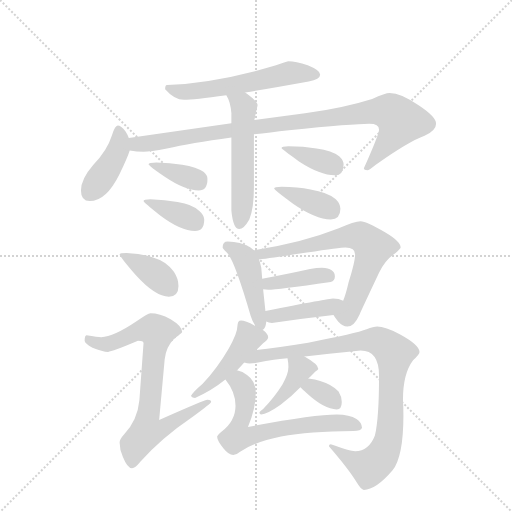
t = 0.00 s
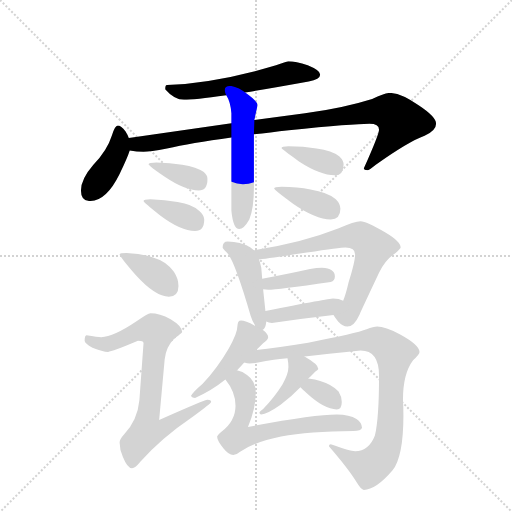
t = 2.57 s
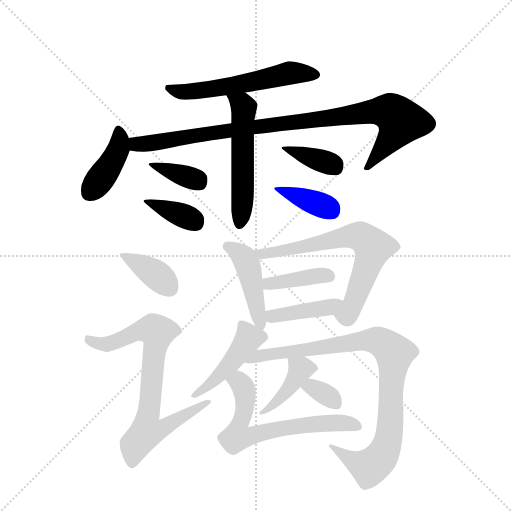
t = 5.14 s
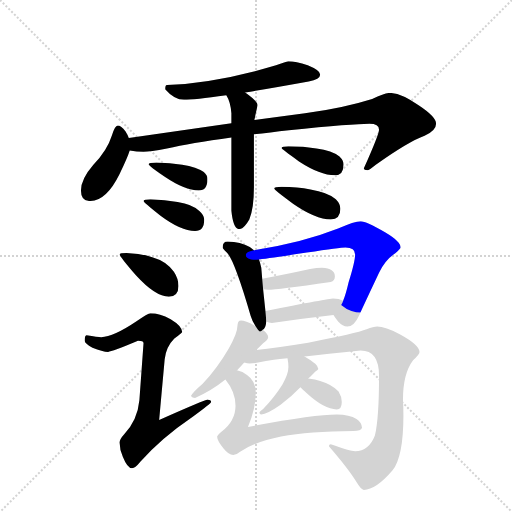
t = 7.71 s
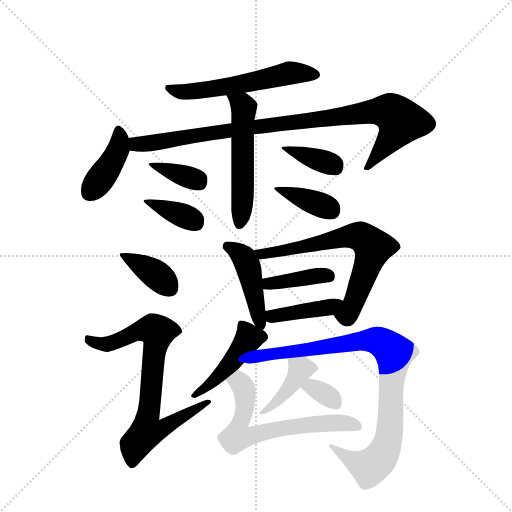
t = 10.28 s
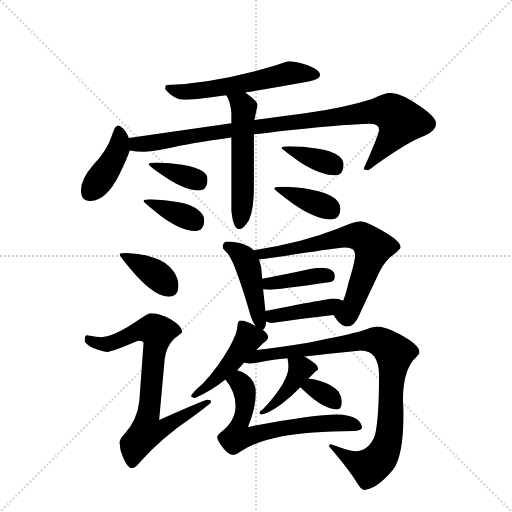
t = 12.86 s

The animated SVG that drew these frames (rendered in a browser with its animation timeline set to each time). Animation: 19 CSS @keyframes rules; one cycle of 12.86 s.

<svg version="1.1" viewBox="0 0 1024 1024" xmlns="http://www.w3.org/2000/svg">
  <g stroke="lightgray" stroke-dasharray="1,1" stroke-width="1" transform="scale(4, 4)">
    <line x1="0" y1="0" x2="256" y2="256"></line>
    <line x1="256" y1="0" x2="0" y2="256"></line>
    <line x1="128" y1="0" x2="128" y2="256"></line>
    <line x1="0" y1="128" x2="256" y2="128"></line>
  </g>
  <g transform="scale(0.92, -0.92) translate(60, -900)">
    <style type="text/css">
      
        @keyframes keyframes0 {
          from {
            stroke: blue;
            stroke-dashoffset: 578;
            stroke-width: 128;
          }
          65% {
            animation-timing-function: step-end;
            stroke: blue;
            stroke-dashoffset: 0;
            stroke-width: 128;
          }
          to {
            stroke: black;
            stroke-width: 1024;
          }
        }
        #make-me-a-hanzi-animation-0 {
          animation: keyframes0 0.7203776041666666s both;
          animation-delay: 0s;
          animation-timing-function: linear;
        }
      
        @keyframes keyframes1 {
          from {
            stroke: blue;
            stroke-dashoffset: 413;
            stroke-width: 128;
          }
          57% {
            animation-timing-function: step-end;
            stroke: blue;
            stroke-dashoffset: 0;
            stroke-width: 128;
          }
          to {
            stroke: black;
            stroke-width: 1024;
          }
        }
        #make-me-a-hanzi-animation-1 {
          animation: keyframes1 0.5861002604166666s both;
          animation-delay: 0.7203776041666666s;
          animation-timing-function: linear;
        }
      
        @keyframes keyframes2 {
          from {
            stroke: blue;
            stroke-dashoffset: 977;
            stroke-width: 128;
          }
          76% {
            animation-timing-function: step-end;
            stroke: blue;
            stroke-dashoffset: 0;
            stroke-width: 128;
          }
          to {
            stroke: black;
            stroke-width: 1024;
          }
        }
        #make-me-a-hanzi-animation-2 {
          animation: keyframes2 1.0450846354166667s both;
          animation-delay: 1.3064778645833333s;
          animation-timing-function: linear;
        }
      
        @keyframes keyframes3 {
          from {
            stroke: blue;
            stroke-dashoffset: 549;
            stroke-width: 128;
          }
          64% {
            animation-timing-function: step-end;
            stroke: blue;
            stroke-dashoffset: 0;
            stroke-width: 128;
          }
          to {
            stroke: black;
            stroke-width: 1024;
          }
        }
        #make-me-a-hanzi-animation-3 {
          animation: keyframes3 0.69677734375s both;
          animation-delay: 2.3515625s;
          animation-timing-function: linear;
        }
      
        @keyframes keyframes4 {
          from {
            stroke: blue;
            stroke-dashoffset: 367;
            stroke-width: 128;
          }
          54% {
            animation-timing-function: step-end;
            stroke: blue;
            stroke-dashoffset: 0;
            stroke-width: 128;
          }
          to {
            stroke: black;
            stroke-width: 1024;
          }
        }
        #make-me-a-hanzi-animation-4 {
          animation: keyframes4 0.5486653645833334s both;
          animation-delay: 3.04833984375s;
          animation-timing-function: linear;
        }
      
        @keyframes keyframes5 {
          from {
            stroke: blue;
            stroke-dashoffset: 370;
            stroke-width: 128;
          }
          55% {
            animation-timing-function: step-end;
            stroke: blue;
            stroke-dashoffset: 0;
            stroke-width: 128;
          }
          to {
            stroke: black;
            stroke-width: 1024;
          }
        }
        #make-me-a-hanzi-animation-5 {
          animation: keyframes5 0.5511067708333334s both;
          animation-delay: 3.5970052083333335s;
          animation-timing-function: linear;
        }
      
        @keyframes keyframes6 {
          from {
            stroke: blue;
            stroke-dashoffset: 367;
            stroke-width: 128;
          }
          54% {
            animation-timing-function: step-end;
            stroke: blue;
            stroke-dashoffset: 0;
            stroke-width: 128;
          }
          to {
            stroke: black;
            stroke-width: 1024;
          }
        }
        #make-me-a-hanzi-animation-6 {
          animation: keyframes6 0.5486653645833334s both;
          animation-delay: 4.148111979166667s;
          animation-timing-function: linear;
        }
      
        @keyframes keyframes7 {
          from {
            stroke: blue;
            stroke-dashoffset: 387;
            stroke-width: 128;
          }
          56% {
            animation-timing-function: step-end;
            stroke: blue;
            stroke-dashoffset: 0;
            stroke-width: 128;
          }
          to {
            stroke: black;
            stroke-width: 1024;
          }
        }
        #make-me-a-hanzi-animation-7 {
          animation: keyframes7 0.56494140625s both;
          animation-delay: 4.69677734375s;
          animation-timing-function: linear;
        }
      
        @keyframes keyframes8 {
          from {
            stroke: blue;
            stroke-dashoffset: 382;
            stroke-width: 128;
          }
          55% {
            animation-timing-function: step-end;
            stroke: blue;
            stroke-dashoffset: 0;
            stroke-width: 128;
          }
          to {
            stroke: black;
            stroke-width: 1024;
          }
        }
        #make-me-a-hanzi-animation-8 {
          animation: keyframes8 0.5608723958333334s both;
          animation-delay: 5.26171875s;
          animation-timing-function: linear;
        }
      
        @keyframes keyframes9 {
          from {
            stroke: blue;
            stroke-dashoffset: 781;
            stroke-width: 128;
          }
          72% {
            animation-timing-function: step-end;
            stroke: blue;
            stroke-dashoffset: 0;
            stroke-width: 128;
          }
          to {
            stroke: black;
            stroke-width: 1024;
          }
        }
        #make-me-a-hanzi-animation-9 {
          animation: keyframes9 0.8855794270833334s both;
          animation-delay: 5.822591145833333s;
          animation-timing-function: linear;
        }
      
        @keyframes keyframes10 {
          from {
            stroke: blue;
            stroke-dashoffset: 455;
            stroke-width: 128;
          }
          60% {
            animation-timing-function: step-end;
            stroke: blue;
            stroke-dashoffset: 0;
            stroke-width: 128;
          }
          to {
            stroke: black;
            stroke-width: 1024;
          }
        }
        #make-me-a-hanzi-animation-10 {
          animation: keyframes10 0.6202799479166666s both;
          animation-delay: 6.708170572916666s;
          animation-timing-function: linear;
        }
      
        @keyframes keyframes11 {
          from {
            stroke: blue;
            stroke-dashoffset: 699;
            stroke-width: 128;
          }
          69% {
            animation-timing-function: step-end;
            stroke: blue;
            stroke-dashoffset: 0;
            stroke-width: 128;
          }
          to {
            stroke: black;
            stroke-width: 1024;
          }
        }
        #make-me-a-hanzi-animation-11 {
          animation: keyframes11 0.81884765625s both;
          animation-delay: 7.328450520833333s;
          animation-timing-function: linear;
        }
      
        @keyframes keyframes12 {
          from {
            stroke: blue;
            stroke-dashoffset: 396;
            stroke-width: 128;
          }
          56% {
            animation-timing-function: step-end;
            stroke: blue;
            stroke-dashoffset: 0;
            stroke-width: 128;
          }
          to {
            stroke: black;
            stroke-width: 1024;
          }
        }
        #make-me-a-hanzi-animation-12 {
          animation: keyframes12 0.572265625s both;
          animation-delay: 8.147298177083332s;
          animation-timing-function: linear;
        }
      
        @keyframes keyframes13 {
          from {
            stroke: blue;
            stroke-dashoffset: 415;
            stroke-width: 128;
          }
          57% {
            animation-timing-function: step-end;
            stroke: blue;
            stroke-dashoffset: 0;
            stroke-width: 128;
          }
          to {
            stroke: black;
            stroke-width: 1024;
          }
        }
        #make-me-a-hanzi-animation-13 {
          animation: keyframes13 0.5877278645833334s both;
          animation-delay: 8.719563802083332s;
          animation-timing-function: linear;
        }
      
        @keyframes keyframes14 {
          from {
            stroke: blue;
            stroke-dashoffset: 462;
            stroke-width: 128;
          }
          60% {
            animation-timing-function: step-end;
            stroke: blue;
            stroke-dashoffset: 0;
            stroke-width: 128;
          }
          to {
            stroke: black;
            stroke-width: 1024;
          }
        }
        #make-me-a-hanzi-animation-14 {
          animation: keyframes14 0.6259765625s both;
          animation-delay: 9.307291666666666s;
          animation-timing-function: linear;
        }
      
        @keyframes keyframes15 {
          from {
            stroke: blue;
            stroke-dashoffset: 942;
            stroke-width: 128;
          }
          75% {
            animation-timing-function: step-end;
            stroke: blue;
            stroke-dashoffset: 0;
            stroke-width: 128;
          }
          to {
            stroke: black;
            stroke-width: 1024;
          }
        }
        #make-me-a-hanzi-animation-15 {
          animation: keyframes15 1.0166015625s both;
          animation-delay: 9.933268229166666s;
          animation-timing-function: linear;
        }
      
        @keyframes keyframes16 {
          from {
            stroke: blue;
            stroke-dashoffset: 414;
            stroke-width: 128;
          }
          57% {
            animation-timing-function: step-end;
            stroke: blue;
            stroke-dashoffset: 0;
            stroke-width: 128;
          }
          to {
            stroke: black;
            stroke-width: 1024;
          }
        }
        #make-me-a-hanzi-animation-16 {
          animation: keyframes16 0.5869140625s both;
          animation-delay: 10.949869791666666s;
          animation-timing-function: linear;
        }
      
        @keyframes keyframes17 {
          from {
            stroke: blue;
            stroke-dashoffset: 338;
            stroke-width: 128;
          }
          52% {
            animation-timing-function: step-end;
            stroke: blue;
            stroke-dashoffset: 0;
            stroke-width: 128;
          }
          to {
            stroke: black;
            stroke-width: 1024;
          }
        }
        #make-me-a-hanzi-animation-17 {
          animation: keyframes17 0.5250651041666666s both;
          animation-delay: 11.536783854166666s;
          animation-timing-function: linear;
        }
      
        @keyframes keyframes18 {
          from {
            stroke: blue;
            stroke-dashoffset: 667;
            stroke-width: 128;
          }
          68% {
            animation-timing-function: step-end;
            stroke: blue;
            stroke-dashoffset: 0;
            stroke-width: 128;
          }
          to {
            stroke: black;
            stroke-width: 1024;
          }
        }
        #make-me-a-hanzi-animation-18 {
          animation: keyframes18 0.7928059895833334s both;
          animation-delay: 12.061848958333332s;
          animation-timing-function: linear;
        }
      
    </style>
    
      <path d="M 567 767 Q 565 767 540 758 Q 412 720 303 715 Q 299 715 299 706 Q 319 683 340 683 Q 361 683 432 693 L 473 699 Q 528 708 611 723 Q 636 727 636 738 Q 636 747 609 758 Q 583 767 567 767 Z" fill="lightgray"></path>
    
      <path d="M 220 600 Q 218 606 213 614 Q 203 627 196 627 Q 190 627 183 605 Q 173 573 143 542 Q 116 511 116 486 Q 116 463 135 463 Q 171 463 200 522 Q 217 557 222 573 C 226 585 226 585 220 600 Z" fill="lightgray"></path>
    
      <path d="M 443 632 L 220 600 C 190 596 192 577 222 573 Q 237 570 252 570 Q 266 570 303 577 Q 354 589 443 601 L 492 608 Q 526 612 568 617 Q 709 631 743 631 Q 764 631 764 618 Q 764 608 731 534 Q 731 530 739 530 Q 742 530 757 542 Q 829 593 863 605 Q 888 616 888 631 Q 888 646 850 671 Q 812 698 787 698 Q 778 698 749 685 Q 686 665 603 654 L 493 639 L 443 632 Z" fill="lightgray"></path>
    
      <path d="M 432 693 Q 441 679 443 654 L 443 632 L 443 601 L 443 442 Q 447 402 460 402 Q 470 402 482 423 Q 492 447 492 493 L 492 608 L 493 639 Q 495 649 500 671 Q 500 680 473 699 C 449 717 418 720 432 693 Z" fill="lightgray"></path>
    
      <path d="M 280 547 Q 263 547 263 543 Q 263 540 299 515 Q 342 486 372 486 Q 391 486 391 511 Q 391 519 383 526 Q 368 537 336 542 Q 310 546 280 547 Z" fill="lightgray"></path>
    
      <path d="M 267 467 Q 252 467 252 463 Q 252 460 289 431 Q 333 398 364 398 Q 384 398 384 423 Q 384 432 374 441 Q 359 456 326 461 Q 299 466 267 467 Z" fill="lightgray"></path>
    
      <path d="M 567 582 Q 552 582 552 578 Q 552 576 590 549 Q 636 519 668 519 Q 687 519 687 543 Q 687 551 678 560 Q 662 572 628 577 Q 600 582 567 582 Z" fill="lightgray"></path>
    
      <path d="M 552 494 Q 536 494 536 490 Q 536 487 577 457 Q 626 423 659 423 Q 680 423 680 446 Q 680 457 670 467 Q 652 482 615 488 Q 587 494 552 494 Z" fill="lightgray"></path>
    
      <path d="M 215 350 Q 200 350 200 347 Q 200 343 236 301 Q 278 255 307 255 Q 328 255 328 278 Q 328 294 318 309 Q 303 332 271 341 Q 247 349 215 350 Z" fill="lightgray"></path>
    
      <path d="M 267 219 Q 262 219 236 201 Q 187 168 160 167 Q 153 167 128 171 Q 124 170 124 159 Q 124 153 141 144 Q 163 135 175 135 Q 183 135 240 159 Q 252 159 252 154 L 243 30 Q 239 -13 210 -44 Q 200 -55 200 -62 Q 200 -77 207 -93 Q 217 -118 227 -118 Q 234 -118 245 -104 Q 291 -52 359 -6 Q 399 23 399 26 Q 399 31 391 31 Q 385 31 286 -13 L 298 119 Q 301 146 319 164 Q 336 176 336 178 Q 336 191 311 206 Q 287 219 267 219 Z" fill="lightgray"></path>
    
      <path d="M 435 375 Q 424 375 424 362 Q 424 360 433 351 Q 449 337 485 213 Q 489 200 495 192 C 505 177 505 177 511 183 Q 517 184 519 201 L 517 224 L 512 271 L 510 294 L 508 318 Q 506 328 503 336 L 492 356 Q 487 360 483 363 Q 463 374 435 375 Z" fill="lightgray"></path>
    
      <path d="M 665 215 Q 667 211 675 201 Q 685 190 695 190 Q 710 190 722 217 Q 722 218 764 307 Q 777 335 800 350 Q 811 360 811 362 Q 811 375 777 395 Q 736 419 724 419 Q 711 419 675 403 Q 594 371 492 356 C 462 351 473 332 503 336 Q 531 339 607 351 Q 680 362 691 362 Q 712 362 712 347 Q 712 332 698 287 Q 692 261 686 246 C 676 218 658 225 665 215 Z" fill="lightgray"></path>
    
      <path d="M 512 271 Q 518 270 523 270 Q 542 270 659 287 Q 668 290 668 299 Q 668 317 640 318 Q 629 318 614 315 Q 555 302 510 294 C 480 289 482 275 512 271 Z" fill="lightgray"></path>
    
      <path d="M 519 201 Q 524 198 531 198 Q 596 207 665 215 C 695 218 713 234 686 246 Q 677 251 664 251 Q 656 251 517 224 C 488 218 491 213 519 201 Z" fill="lightgray"></path>
    
      <path d="M 495 192 L 494 192 Q 473 203 464 203 Q 460 203 458 200 Q 456 195 456 190 Q 456 175 437 142 Q 412 99 380 65 Q 360 48 355 39 Q 358 35 364 35 Q 399 50 430 75 L 455 95 Q 456 95 457 97 Q 464 104 471 112 L 497 139 Q 505 147 512 154 Q 523 162 523 167 Q 523 174 511 183 L 495 192 Z" fill="lightgray"></path>
    
      <path d="M 471 112 Q 477 110 483 110 Q 496 110 518 115 Q 529 117 565 121 L 602 125 Q 648 130 724 138 Q 764 138 764 83 Q 764 -10 755 -47 Q 742 -81 712 -81 Q 701 -81 659 -66 Q 655 -66 655 -70 Q 699 -121 715 -148 Q 725 -165 731 -165 Q 757 -165 793 -123 Q 817 -93 817 -3 Q 817 13 816 31 Q 816 88 838 117 Q 852 130 852 135 Q 852 150 810 173 Q 777 190 760 190 Q 752 190 737 184 Q 714 175 610 155 Q 542 144 497 139 C 467 135 441 114 471 112 Z" fill="lightgray"></path>
    
      <path d="M 565 121 Q 567 111 567 102 Q 567 87 554 64 Q 536 35 512 11 Q 504 5 504 3 Q 504 -1 508 -1 Q 520 -1 550 20 Q 573 37 593 58 L 610 77 Q 621 87 625 92 Q 632 97 632 98 Q 632 108 602 125 C 576 140 560 149 565 121 Z" fill="lightgray"></path>
    
      <path d="M 593 58 Q 597 54 607 45 Q 645 10 672 10 Q 683 10 683 26 Q 683 38 676 49 Q 663 64 636 72 Q 626 75 610 77 C 580 81 571 79 593 58 Z" fill="lightgray"></path>
    
      <path d="M 430 75 Q 452 48 452 18 Q 452 -15 422 -38 Q 412 -47 412 -49 Q 412 -58 426 -75 Q 437 -89 447 -89 Q 454 -89 462 -82 Q 495 -60 551 -49 Q 612 -38 708 -37 Q 725 -37 727 -30 Q 726 -18 715 -11 Q 700 -1 672 -1 Q 622 -1 479 -28 Q 496 12 496 47 Q 496 72 477 85 Q 468 92 455 95 C 427 105 412 99 430 75 Z" fill="lightgray"></path>
    
    
      <clipPath id="make-me-a-hanzi-clip-0">
        <path d="M 567 767 Q 565 767 540 758 Q 412 720 303 715 Q 299 715 299 706 Q 319 683 340 683 Q 361 683 432 693 L 473 699 Q 528 708 611 723 Q 636 727 636 738 Q 636 747 609 758 Q 583 767 567 767 Z"></path>
      </clipPath>
      <path clip-path="url(#make-me-a-hanzi-clip-0)" d="M 310 706 L 344 700 L 419 708 L 570 742 L 627 737" fill="none" id="make-me-a-hanzi-animation-0" stroke-dasharray="450 900" stroke-linecap="round"></path>
    
      <clipPath id="make-me-a-hanzi-clip-1">
        <path d="M 220 600 Q 218 606 213 614 Q 203 627 196 627 Q 190 627 183 605 Q 173 573 143 542 Q 116 511 116 486 Q 116 463 135 463 Q 171 463 200 522 Q 217 557 222 573 C 226 585 226 585 220 600 Z"></path>
      </clipPath>
      <path clip-path="url(#make-me-a-hanzi-clip-1)" d="M 197 619 L 201 599 L 194 567 L 134 482" fill="none" id="make-me-a-hanzi-animation-1" stroke-dasharray="285 570" stroke-linecap="round"></path>
    
      <clipPath id="make-me-a-hanzi-clip-2">
        <path d="M 443 632 L 220 600 C 190 596 192 577 222 573 Q 237 570 252 570 Q 266 570 303 577 Q 354 589 443 601 L 492 608 Q 526 612 568 617 Q 709 631 743 631 Q 764 631 764 618 Q 764 608 731 534 Q 731 530 739 530 Q 742 530 757 542 Q 829 593 863 605 Q 888 616 888 631 Q 888 646 850 671 Q 812 698 787 698 Q 778 698 749 685 Q 686 665 603 654 L 493 639 L 443 632 Z"></path>
      </clipPath>
      <path clip-path="url(#make-me-a-hanzi-clip-2)" d="M 228 594 L 237 586 L 255 587 L 750 658 L 792 655 L 811 636 L 805 622 L 738 539" fill="none" id="make-me-a-hanzi-animation-2" stroke-dasharray="849 1698" stroke-linecap="round"></path>
    
      <clipPath id="make-me-a-hanzi-clip-3">
        <path d="M 432 693 Q 441 679 443 654 L 443 632 L 443 601 L 443 442 Q 447 402 460 402 Q 470 402 482 423 Q 492 447 492 493 L 492 608 L 493 639 Q 495 649 500 671 Q 500 680 473 699 C 449 717 418 720 432 693 Z"></path>
      </clipPath>
      <path clip-path="url(#make-me-a-hanzi-clip-3)" d="M 439 690 L 467 672 L 470 658 L 467 456 L 461 413" fill="none" id="make-me-a-hanzi-animation-3" stroke-dasharray="421 842" stroke-linecap="round"></path>
    
      <clipPath id="make-me-a-hanzi-clip-4">
        <path d="M 280 547 Q 263 547 263 543 Q 263 540 299 515 Q 342 486 372 486 Q 391 486 391 511 Q 391 519 383 526 Q 368 537 336 542 Q 310 546 280 547 Z"></path>
      </clipPath>
      <path clip-path="url(#make-me-a-hanzi-clip-4)" d="M 267 542 L 372 506" fill="none" id="make-me-a-hanzi-animation-4" stroke-dasharray="239 478" stroke-linecap="round"></path>
    
      <clipPath id="make-me-a-hanzi-clip-5">
        <path d="M 267 467 Q 252 467 252 463 Q 252 460 289 431 Q 333 398 364 398 Q 384 398 384 423 Q 384 432 374 441 Q 359 456 326 461 Q 299 466 267 467 Z"></path>
      </clipPath>
      <path clip-path="url(#make-me-a-hanzi-clip-5)" d="M 262 461 L 348 428 L 366 415" fill="none" id="make-me-a-hanzi-animation-5" stroke-dasharray="242 484" stroke-linecap="round"></path>
    
      <clipPath id="make-me-a-hanzi-clip-6">
        <path d="M 567 582 Q 552 582 552 578 Q 552 576 590 549 Q 636 519 668 519 Q 687 519 687 543 Q 687 551 678 560 Q 662 572 628 577 Q 600 582 567 582 Z"></path>
      </clipPath>
      <path clip-path="url(#make-me-a-hanzi-clip-6)" d="M 565 573 L 575 574 L 586 565 L 668 538" fill="none" id="make-me-a-hanzi-animation-6" stroke-dasharray="239 478" stroke-linecap="round"></path>
    
      <clipPath id="make-me-a-hanzi-clip-7">
        <path d="M 552 494 Q 536 494 536 490 Q 536 487 577 457 Q 626 423 659 423 Q 680 423 680 446 Q 680 457 670 467 Q 652 482 615 488 Q 587 494 552 494 Z"></path>
      </clipPath>
      <path clip-path="url(#make-me-a-hanzi-clip-7)" d="M 539 490 L 661 442" fill="none" id="make-me-a-hanzi-animation-7" stroke-dasharray="259 518" stroke-linecap="round"></path>
    
      <clipPath id="make-me-a-hanzi-clip-8">
        <path d="M 215 350 Q 200 350 200 347 Q 200 343 236 301 Q 278 255 307 255 Q 328 255 328 278 Q 328 294 318 309 Q 303 332 271 341 Q 247 349 215 350 Z"></path>
      </clipPath>
      <path clip-path="url(#make-me-a-hanzi-clip-8)" d="M 208 348 L 269 311 L 309 274" fill="none" id="make-me-a-hanzi-animation-8" stroke-dasharray="254 508" stroke-linecap="round"></path>
    
      <clipPath id="make-me-a-hanzi-clip-9">
        <path d="M 267 219 Q 262 219 236 201 Q 187 168 160 167 Q 153 167 128 171 Q 124 170 124 159 Q 124 153 141 144 Q 163 135 175 135 Q 183 135 240 159 Q 252 159 252 154 L 243 30 Q 239 -13 210 -44 Q 200 -55 200 -62 Q 200 -77 207 -93 Q 217 -118 227 -118 Q 234 -118 245 -104 Q 291 -52 359 -6 Q 399 23 399 26 Q 399 31 391 31 Q 385 31 286 -13 L 298 119 Q 301 146 319 164 Q 336 176 336 178 Q 336 191 311 206 Q 287 219 267 219 Z"></path>
      </clipPath>
      <path clip-path="url(#make-me-a-hanzi-clip-9)" d="M 134 162 L 175 152 L 238 180 L 273 183 L 281 178 L 259 -38 L 290 -34 L 394 27" fill="none" id="make-me-a-hanzi-animation-9" stroke-dasharray="653 1306" stroke-linecap="round"></path>
    
      <clipPath id="make-me-a-hanzi-clip-10">
        <path d="M 435 375 Q 424 375 424 362 Q 424 360 433 351 Q 449 337 485 213 Q 489 200 495 192 C 505 177 505 177 511 183 Q 517 184 519 201 L 517 224 L 512 271 L 510 294 L 508 318 Q 506 328 503 336 L 492 356 Q 487 360 483 363 Q 463 374 435 375 Z"></path>
      </clipPath>
      <path clip-path="url(#make-me-a-hanzi-clip-10)" d="M 434 364 L 467 343 L 481 317 L 509 190" fill="none" id="make-me-a-hanzi-animation-10" stroke-dasharray="327 654" stroke-linecap="round"></path>
    
      <clipPath id="make-me-a-hanzi-clip-11">
        <path d="M 665 215 Q 667 211 675 201 Q 685 190 695 190 Q 710 190 722 217 Q 722 218 764 307 Q 777 335 800 350 Q 811 360 811 362 Q 811 375 777 395 Q 736 419 724 419 Q 711 419 675 403 Q 594 371 492 356 C 462 351 473 332 503 336 Q 531 339 607 351 Q 680 362 691 362 Q 712 362 712 347 Q 712 332 698 287 Q 692 261 686 246 C 676 218 658 225 665 215 Z"></path>
      </clipPath>
      <path clip-path="url(#make-me-a-hanzi-clip-11)" d="M 501 354 L 508 348 L 558 354 L 692 386 L 719 387 L 736 379 L 751 362 L 718 265 L 694 216 L 674 217" fill="none" id="make-me-a-hanzi-animation-11" stroke-dasharray="571 1142" stroke-linecap="round"></path>
    
      <clipPath id="make-me-a-hanzi-clip-12">
        <path d="M 512 271 Q 518 270 523 270 Q 542 270 659 287 Q 668 290 668 299 Q 668 317 640 318 Q 629 318 614 315 Q 555 302 510 294 C 480 289 482 275 512 271 Z"></path>
      </clipPath>
      <path clip-path="url(#make-me-a-hanzi-clip-12)" d="M 518 277 L 524 283 L 609 298 L 654 300" fill="none" id="make-me-a-hanzi-animation-12" stroke-dasharray="268 536" stroke-linecap="round"></path>
    
      <clipPath id="make-me-a-hanzi-clip-13">
        <path d="M 519 201 Q 524 198 531 198 Q 596 207 665 215 C 695 218 713 234 686 246 Q 677 251 664 251 Q 656 251 517 224 C 488 218 491 213 519 201 Z"></path>
      </clipPath>
      <path clip-path="url(#make-me-a-hanzi-clip-13)" d="M 527 207 L 535 215 L 654 231 L 679 243" fill="none" id="make-me-a-hanzi-animation-13" stroke-dasharray="287 574" stroke-linecap="round"></path>
    
      <clipPath id="make-me-a-hanzi-clip-14">
        <path d="M 495 192 L 494 192 Q 473 203 464 203 Q 460 203 458 200 Q 456 195 456 190 Q 456 175 437 142 Q 412 99 380 65 Q 360 48 355 39 Q 358 35 364 35 Q 399 50 430 75 L 455 95 Q 456 95 457 97 Q 464 104 471 112 L 497 139 Q 505 147 512 154 Q 523 162 523 167 Q 523 174 511 183 L 495 192 Z"></path>
      </clipPath>
      <path clip-path="url(#make-me-a-hanzi-clip-14)" d="M 465 193 L 480 164 L 459 132 L 415 81 L 361 40" fill="none" id="make-me-a-hanzi-animation-14" stroke-dasharray="334 668" stroke-linecap="round"></path>
    
      <clipPath id="make-me-a-hanzi-clip-15">
        <path d="M 471 112 Q 477 110 483 110 Q 496 110 518 115 Q 529 117 565 121 L 602 125 Q 648 130 724 138 Q 764 138 764 83 Q 764 -10 755 -47 Q 742 -81 712 -81 Q 701 -81 659 -66 Q 655 -66 655 -70 Q 699 -121 715 -148 Q 725 -165 731 -165 Q 757 -165 793 -123 Q 817 -93 817 -3 Q 817 13 816 31 Q 816 88 838 117 Q 852 130 852 135 Q 852 150 810 173 Q 777 190 760 190 Q 752 190 737 184 Q 714 175 610 155 Q 542 144 497 139 C 467 135 441 114 471 112 Z"></path>
      </clipPath>
      <path clip-path="url(#make-me-a-hanzi-clip-15)" d="M 478 114 L 504 127 L 723 159 L 767 157 L 798 132 L 788 -33 L 773 -87 L 743 -116 L 664 -75" fill="none" id="make-me-a-hanzi-animation-15" stroke-dasharray="814 1628" stroke-linecap="round"></path>
    
      <clipPath id="make-me-a-hanzi-clip-16">
        <path d="M 565 121 Q 567 111 567 102 Q 567 87 554 64 Q 536 35 512 11 Q 504 5 504 3 Q 504 -1 508 -1 Q 520 -1 550 20 Q 573 37 593 58 L 610 77 Q 621 87 625 92 Q 632 97 632 98 Q 632 108 602 125 C 576 140 560 149 565 121 Z"></path>
      </clipPath>
      <path clip-path="url(#make-me-a-hanzi-clip-16)" d="M 625 99 L 593 97 L 549 33 L 510 5" fill="none" id="make-me-a-hanzi-animation-16" stroke-dasharray="286 572" stroke-linecap="round"></path>
    
      <clipPath id="make-me-a-hanzi-clip-17">
        <path d="M 593 58 Q 597 54 607 45 Q 645 10 672 10 Q 683 10 683 26 Q 683 38 676 49 Q 663 64 636 72 Q 626 75 610 77 C 580 81 571 79 593 58 Z"></path>
      </clipPath>
      <path clip-path="url(#make-me-a-hanzi-clip-17)" d="M 600 60 L 637 49 L 671 22" fill="none" id="make-me-a-hanzi-animation-17" stroke-dasharray="210 420" stroke-linecap="round"></path>
    
      <clipPath id="make-me-a-hanzi-clip-18">
        <path d="M 430 75 Q 452 48 452 18 Q 452 -15 422 -38 Q 412 -47 412 -49 Q 412 -58 426 -75 Q 437 -89 447 -89 Q 454 -89 462 -82 Q 495 -60 551 -49 Q 612 -38 708 -37 Q 725 -37 727 -30 Q 726 -18 715 -11 Q 700 -1 672 -1 Q 622 -1 479 -28 Q 496 12 496 47 Q 496 72 477 85 Q 468 92 455 95 C 427 105 412 99 430 75 Z"></path>
      </clipPath>
      <path clip-path="url(#make-me-a-hanzi-clip-18)" d="M 440 72 L 459 71 L 473 41 L 473 15 L 456 -49 L 470 -51 L 601 -24 L 668 -19 L 719 -27" fill="none" id="make-me-a-hanzi-animation-18" stroke-dasharray="539 1078" stroke-linecap="round"></path>
    
  </g>
</svg>
